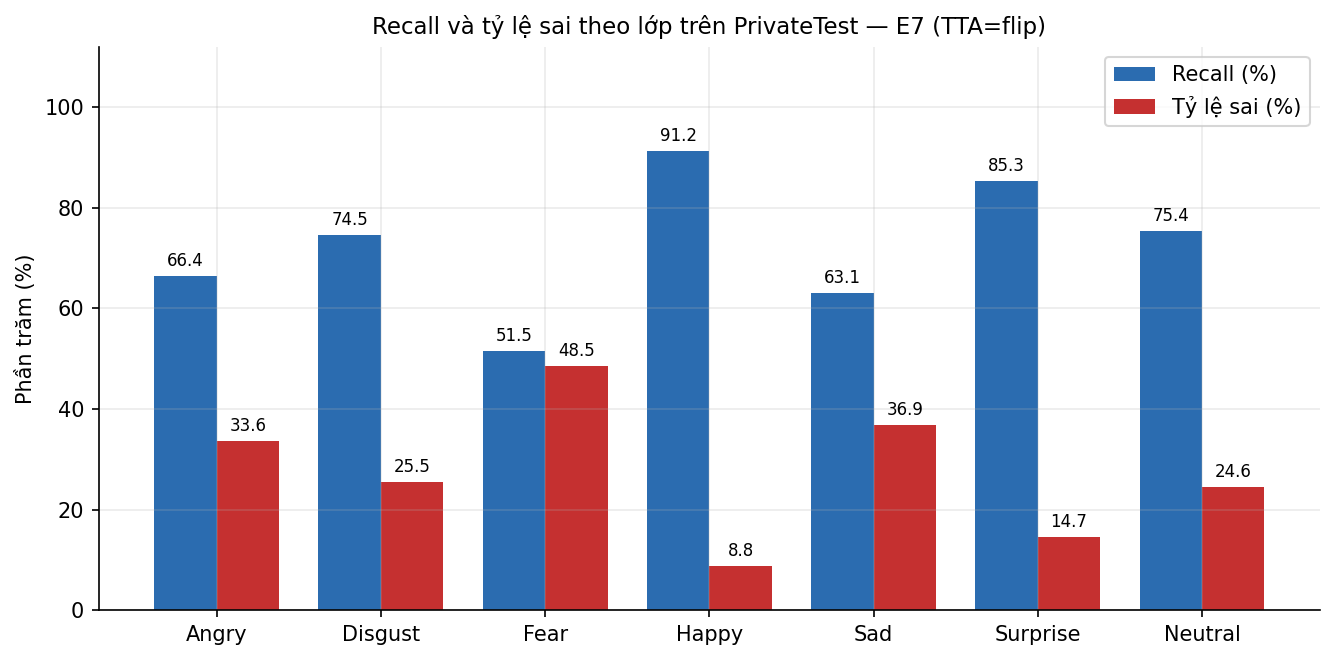

Data behind this chart, as committed beside it:
label, support, correct, errors, error_rate, recall
Angry, 491, 326, 165, 33.6, 66.4
Disgust, 55, 41, 14, 25.45, 74.55
Fear, 528, 272, 256, 48.48, 51.52
Happy, 879, 802, 77, 8.76, 91.24
Sad, 594, 375, 219, 36.87, 63.13
Surprise, 416, 355, 61, 14.66, 85.34
Neutral, 626, 472, 154, 24.6, 75.4
